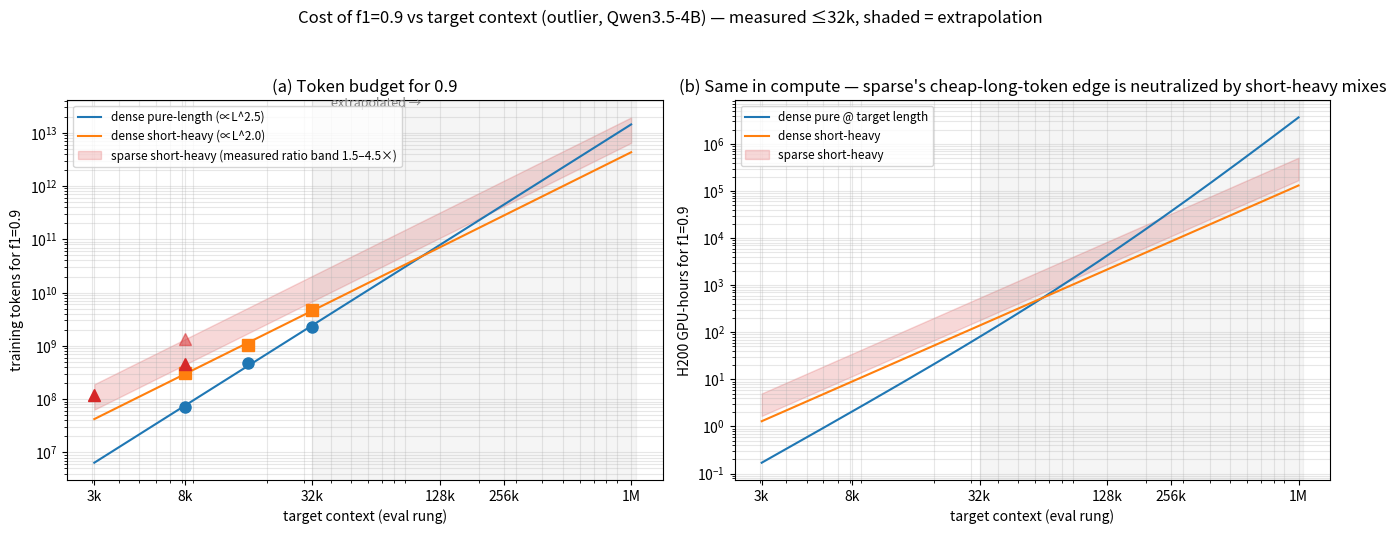

Source code (Python): (Note: this script raises an exception after producing the figure.)
"""Budget for f1=0.9 vs target context: dense pure / dense short-heavy / sparse short-heavy."""
import numpy as np, matplotlib
matplotlib.use("Agg")
import matplotlib.pyplot as plt

OUT = "/accounts/projects/berkeleynlp/prasann/projects/OLMo-core/visualizations/outlier_lengthmix"
L_dp = np.array([8192,16384,32768]); B_dp = np.array([71e6,475e6,2.29e9])       # dense pure
L_ds = np.array([8192,16384,32768]); B_ds = np.array([310e6,1.04e9,4.8e9])      # dense short-heavy
# sparse short-heavy: fits on measured 3k/8k rung curves (16/32/64M): B(.9)@3k≈118M, @8k≈0.5-1.4B
L_ss = np.array([3072,8192]); B_ss_lo = np.array([118e6,455e6]); B_ss_hi = np.array([118e6,1.37e9])

def powfit(L,B):
    b,a = np.polyfit(np.log(L),np.log(B),1)
    return (lambda x: np.exp(a)*x**b), b
f_dp,b_dp = powfit(L_dp,B_dp)
f_ds,b_ds = powfit(L_ds,B_ds)
L = np.logspace(np.log10(3072), np.log10(1_048_576), 200)
# sparse extrapolation: dense-sh curve x measured sparse/dense ratio band (2.1x @3k, 1.5-4.4x @8k)
sp_lo, sp_hi = f_ds(L)*1.5, f_ds(L)*4.5
Lticks=[3072,8192,32768,131072,262144,1048576]; Llabs=["3k","8k","32k","128k","256k","1M"]
a0,b0 = 9.28e-5,7.9e-10; a_s = 8.4e-5

fig,axes = plt.subplots(1,2,figsize=(13.5,5.4))
ax=axes[0]
ax.plot(L,f_dp(L),"-",color="tab:blue",label=f"dense pure-length (∝L^{b_dp:.1f})")
ax.plot(L_dp,B_dp,"o",color="tab:blue",ms=8)
ax.plot(L,f_ds(L),"-",color="tab:orange",label=f"dense short-heavy (∝L^{b_ds:.1f})")
ax.plot(L_ds,B_ds,"s",color="tab:orange",ms=8)
ax.fill_between(L,sp_lo,sp_hi,color="tab:red",alpha=.18,label="sparse short-heavy (measured ratio band 1.5–4.5×)")
ax.plot(L_ss,B_ss_lo,"^",color="tab:red",ms=9)
ax.plot([L_ss[1]],[B_ss_hi[1]],"^",color="tab:red",ms=9,alpha=.5)
ax.axvspan(32768,1.1e6,color="gray",alpha=.08); ax.annotate("extrapolated →",xy=(40000,3e13),fontsize=9,color="gray")
ax.set_xscale("log"); ax.set_yscale("log"); ax.set_xticks(Lticks); ax.set_xticklabels(Llabs)
ax.set_xlabel("target context (eval rung)"); ax.set_ylabel("training tokens for f1=0.9")
ax.set_title("(a) Token budget for 0.9"); ax.legend(fontsize=8.5,loc="upper left"); ax.grid(alpha=.3,which="both")

ax=axes[1]
gh_dp = f_dp(L)*(a0+b0*L)/3600
gh_ds = f_ds(L)*1.1e-4/3600            # short-heavy mean token ~cheap for dense
gh_ss_lo = sp_lo*0.95e-4/3600; gh_ss_hi = sp_hi*0.95e-4/3600
ax.plot(L,gh_dp,"-",color="tab:blue",label="dense pure @ target length")
ax.plot(L,gh_ds,"-",color="tab:orange",label="dense short-heavy")
ax.fill_between(L,gh_ss_lo,gh_ss_hi,color="tab:red",alpha=.18,label="sparse short-heavy")
ax.set_xscale("log"); ax.set_yscale("log"); ax.set_xticks(Lticks); ax.set_xticklabels(Llabs)
ax.axvspan(32768,1.1e6,color="gray",alpha=.08)
ax.set_xlabel("target context (eval rung)"); ax.set_ylabel("H200 GPU-hours for f1=0.9")
ax.set_title("(b) Same in compute — sparse's cheap-long-token edge is neutralized by short-heavy mixes")
ax.legend(fontsize=8.5,loc="upper left"); ax.grid(alpha=.3,which="both")
fig.suptitle("Cost of f1=0.9 vs target context (outlier, Qwen3.5-4B) — measured ≤32k, shaded = extrapolation",fontsize=12)
fig.tight_layout(rect=[0,0,1,.94])
fig.savefig(f"{OUT}/budget90_dense_vs_sparse.png",dpi=140)
for l in [131072,1048576]:
    print(f"L={l//1024}k: dense-pure {f_dp(l)/1e9:.0f}B tok/{f_dp(l)*(a0+b0*l)/3600:,.0f}GPUh | dense-sh {f_ds(l)/1e9:.0f}B/{f_ds(l)*1.1e-4/3600:,.0f}GPUh | sparse-sh {sp_lo[np.argmin(abs(L-l))]/1e9:.0f}-{sp_hi[np.argmin(abs(L-l))]/1e9:.0f}B")
